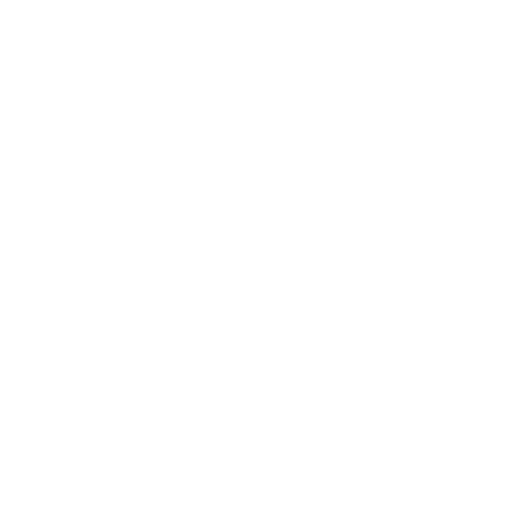
t = 0.00 s
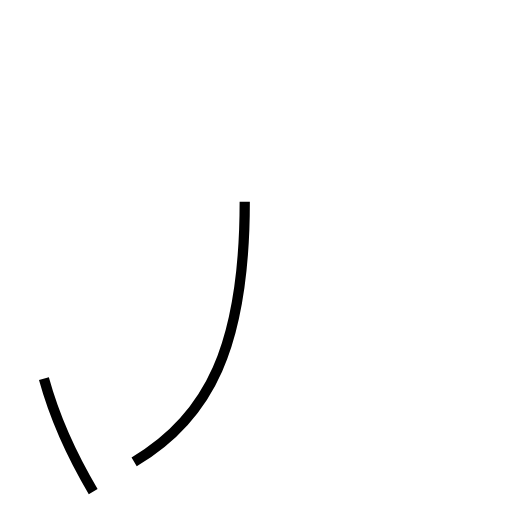
t = 1.23 s
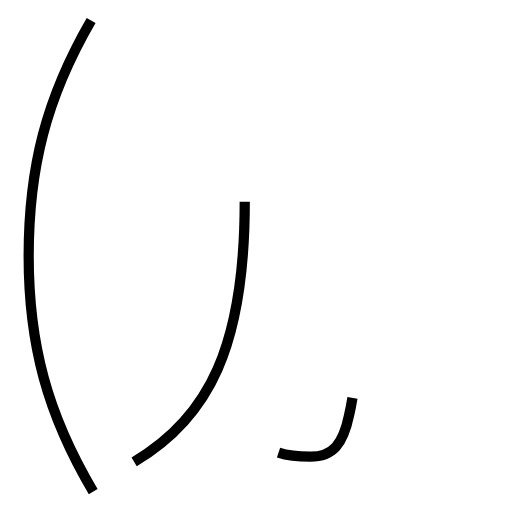
t = 2.65 s
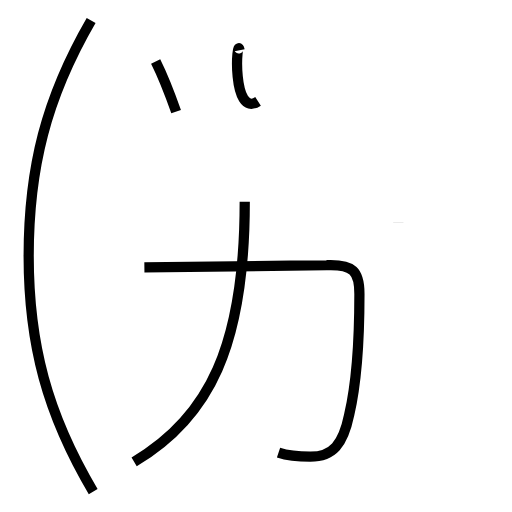
t = 4.01 s
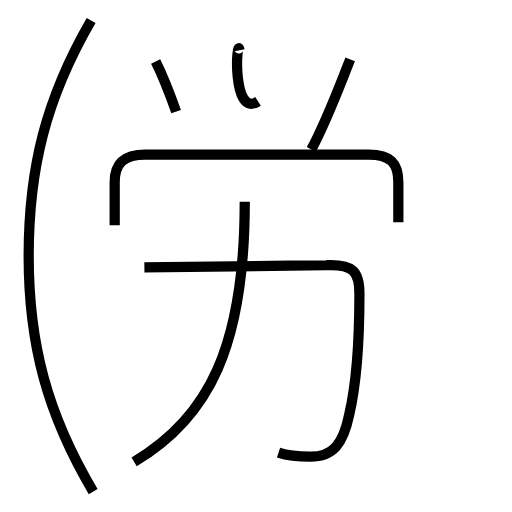
t = 5.47 s
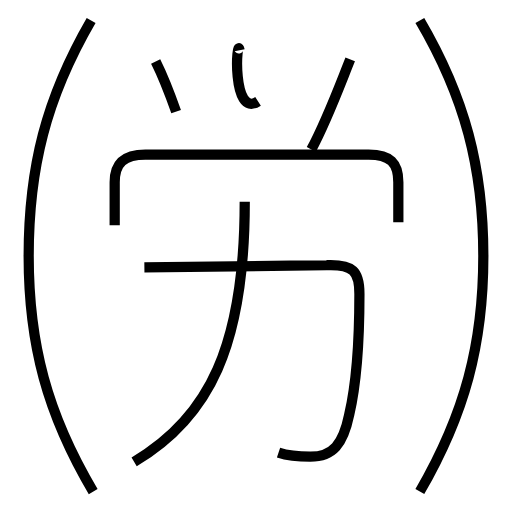
t = 6.92 s

The animated SVG that drew these frames (rendered in a browser with its animation timeline set to each time). Animation: 8 SMIL elements (animate=8); one cycle of 6.92 s.

<?xml version='1.0' encoding='utf-8'?>
<svg viewBox="0.0 -6.0 50.0 50.0" version="1.1" xmlns="http://www.w3.org/2000/svg"><rect x="-1000" y="-1000" width="2000" height="2000" stroke="white" fill="white" /><g style="fill:none;stroke:#000000;stroke-width:1"><path d="M 13.1 1.1 C 20.4 -3.2 23.9 -10.2 23.9 -24.3 " transform="translate(0.0 38.0)" stroke-dasharray="29.071223745713667" stroke-dashoffset="29.071223745713667"><animate attributeName="stroke-dashoffset" from="29.071223745713667" to="0" dur="0.87213671237141s" begin="0s" fill="freeze" /></path><path d="M 9.1 4.0 C 4.6 -3.6 2.8 -10.4 2.8 -19.0 C 2.8 -27.6 4.5 -34.4 8.9 -42.0 " transform="translate(0.0 38.0)" stroke-dasharray="48.27466542197335" stroke-dashoffset="48.27466542197335"><animate attributeName="stroke-dashoffset" from="48.27466542197335" to="0" dur="1.4482399626592006s" begin="0.87213671237141s" fill="freeze" /></path><path d="M 27.2 0.2 C 28.1 0.5 29.2 0.6 30.3 0.6 C 32.5 0.6 33.5 -0.6 34.1 -3.5 C 34.8 -6.5 35.1 -11.3 35.1 -15.3 C 35.1 -17.5 34.5 -18.2 31.9 -18.1 L 14.1 -17.9 " transform="translate(0.0 38.0)" stroke-dasharray="44.111036675687586" stroke-dashoffset="44.111036675687586"><animate attributeName="stroke-dashoffset" from="44.111036675687586" to="0" dur="1.3233311002706276s" begin="2.3203766750306105s" fill="freeze" /></path><path d="M 17.2 -33.1 C 16.6 -34.8 15.9 -36.6 15.2 -38.0 " transform="translate(0.0 38.0)" stroke-dasharray="5.2955913635221155" stroke-dashoffset="5.2955913635221155"><animate attributeName="stroke-dashoffset" from="5.2955913635221155" to="0" dur="0.15886774090566347s" begin="3.6437077753012383s" fill="freeze" /></path><path d="M 23.4 -39.1 C 23.1 -40.6 22.6 -32.4 25.2 -34.1 " transform="translate(0.0 38.0)" stroke-dasharray="6.905807615900268" stroke-dashoffset="6.905807615900268"><animate attributeName="stroke-dashoffset" from="6.905807615900268" to="0" dur="0.20717422847700803s" begin="3.8025755162069017s" fill="freeze" /></path><path d="M 38.9 -22.3 L 38.9 -26.2 C 38.9 -28.1 38.1 -28.9 36.0 -28.9 L 14.2 -28.9 C 12.1 -28.9 11.2 -28.1 11.2 -26.2 L 11.2 -22.0 " transform="translate(0.0 38.0)" stroke-dasharray="39.18766551631132" stroke-dashoffset="39.18766551631132"><animate attributeName="stroke-dashoffset" from="39.18766551631132" to="0" dur="1.1756299654893396s" begin="4.009749744683909s" fill="freeze" /></path><path d="M 30.4 -29.4 C 31.9 -32.2 33.0 -35.2 34.2 -38.2 " transform="translate(0.0 38.0)" stroke-dasharray="9.591098128687685" stroke-dashoffset="9.591098128687685"><animate attributeName="stroke-dashoffset" from="9.591098128687685" to="0" dur="0.28773294386063053s" begin="5.185379710173249s" fill="freeze" /></path><path d="M 41.0 4.0 C 45.4 -3.6 47.2 -10.4 47.2 -19.0 C 47.2 -27.6 45.4 -34.5 41.0 -42.0" transform="translate(0.0 38.0)" stroke-dasharray="48.26543944869192" stroke-dashoffset="48.26543944869192"><animate attributeName="stroke-dashoffset" from="48.26543944869192" to="0" dur="1.4479631834607576s" begin="5.47311265403388s" fill="freeze" /></path></g></svg>
